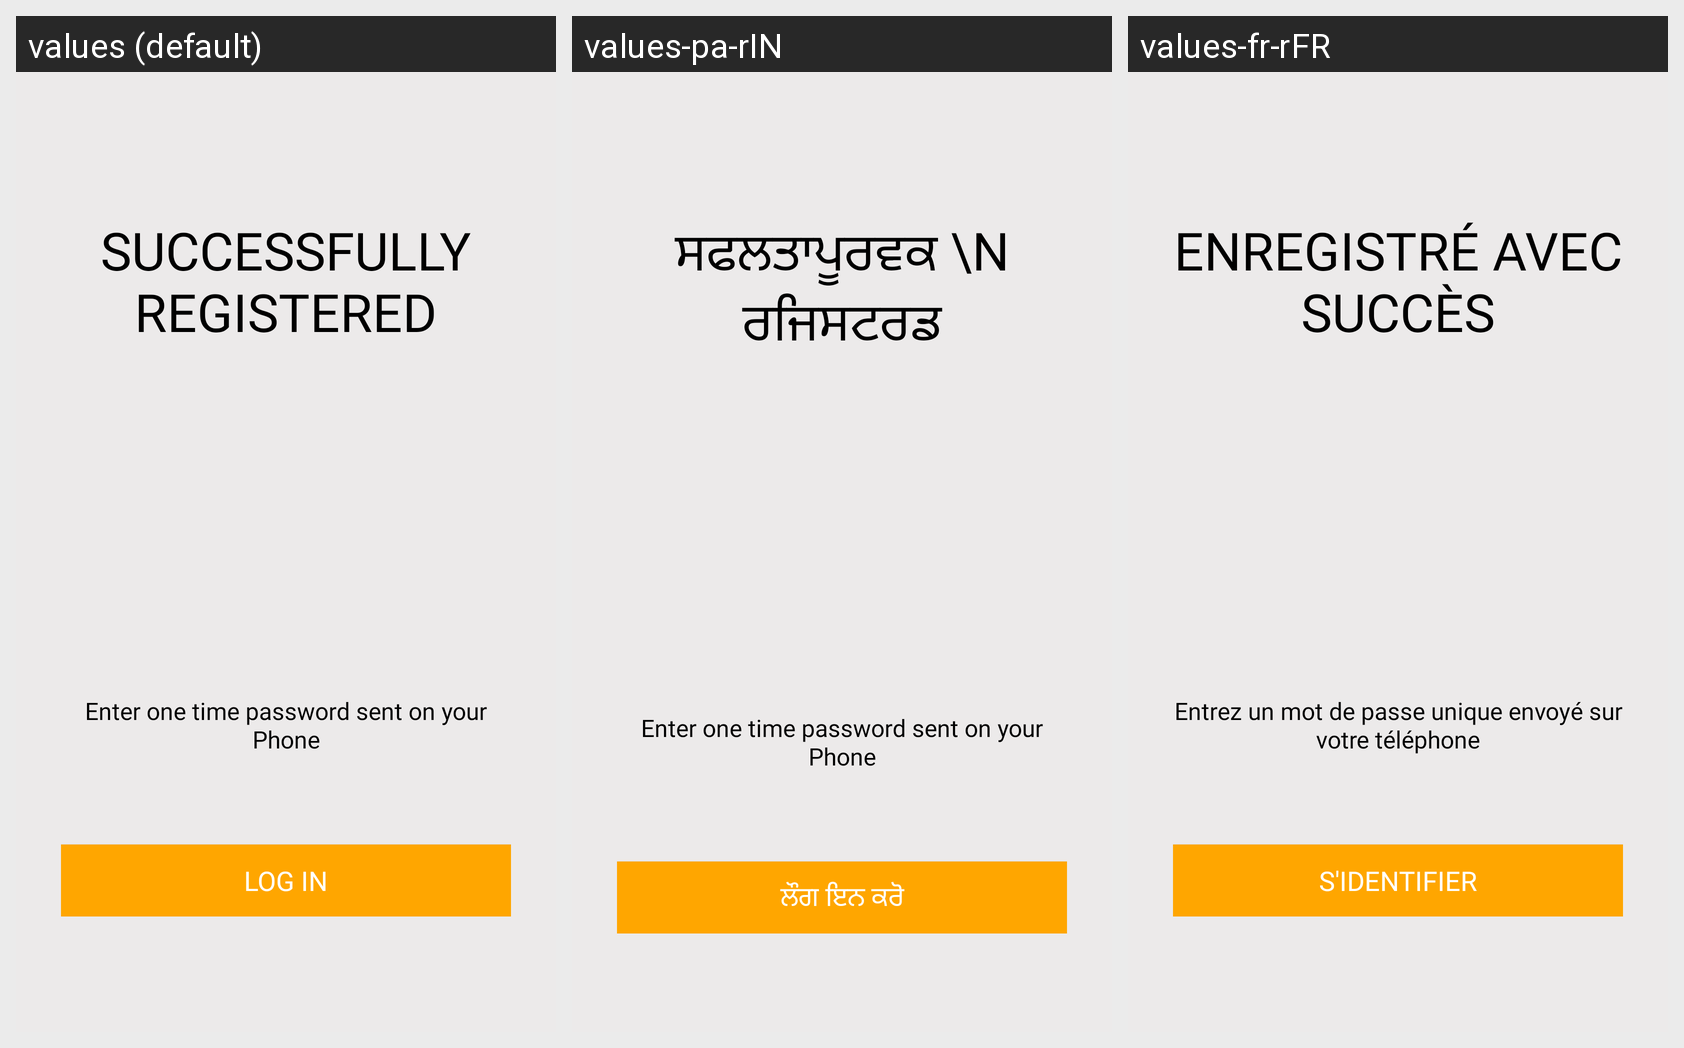

Locale-by-locale string values for the Android screen shown in this grid:
Android screen res/layout/activity_verify_o_t_p.xml rendered under 3 locales, left to right: values (default), values-pa-rIN, values-fr-rFR. Device: Nexus 5 (rendered at 1080×1920; each locale shown at half size, 540×960, under a caption strip naming it); theme AppTheme.
Strings drawn on this screen, with the default value and each locale's value (text and hints the layout hard-codes, and strings that could not be matched under every locale, appear in the picture but are not listed):

successfully_registered
  values: Successfully
      Registered
  values-pa-rIN: ਸਫਲਤਾਪੂਰਵਕ \n ਰਜਿਸਟਰਡ
  values-fr-rFR: Enregistré avec succès

enter_one_time_password_sent_on
  values: Enter one time password sent on your Phone
  values-pa-rIN: Enter one time password sent on your Phone
  values-fr-rFR: Entrez un mot de passe unique envoyé sur votre téléphone

log_in
  values: Log In
  values-pa-rIN: ਲੌਗ ਇਨ ਕਰੋ
  values-fr-rFR: S'identifier
